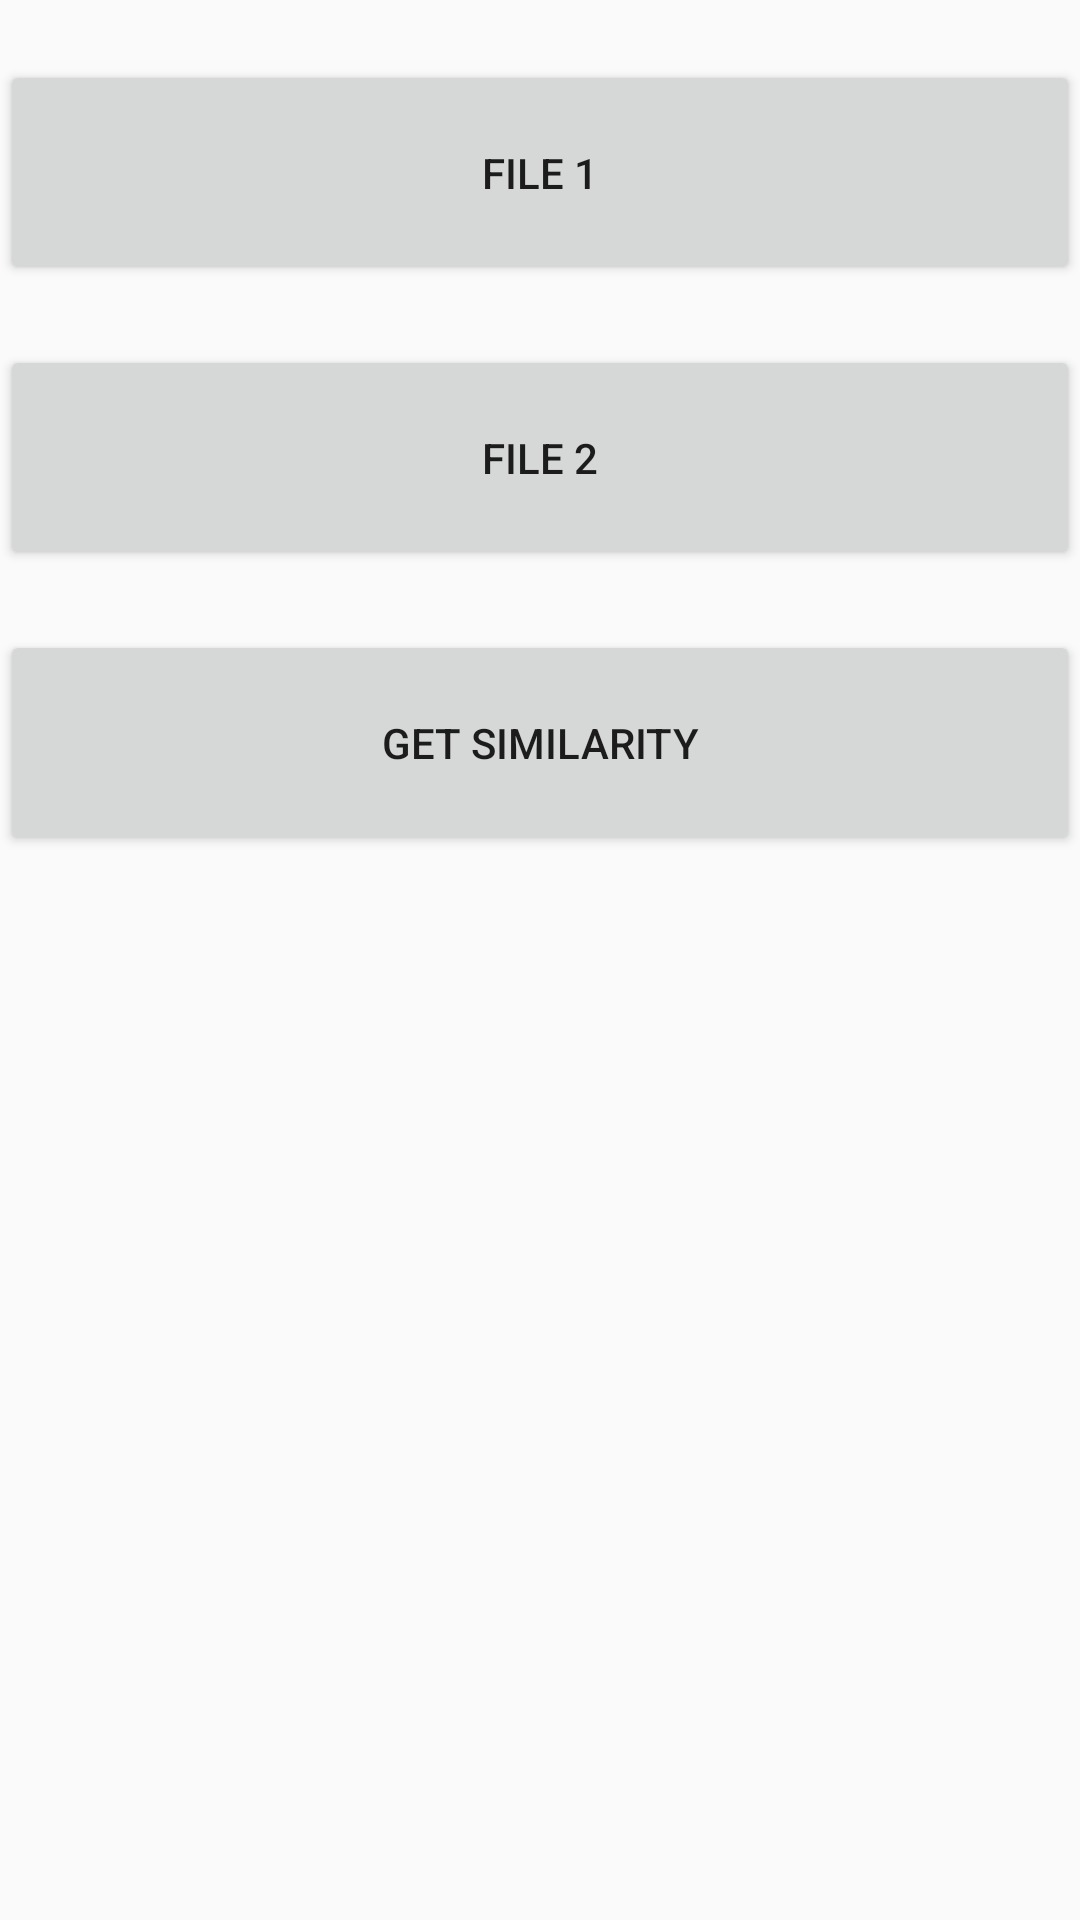

Android layout source for this screen:
<!-- AndroidManifest.xml: application theme AppTheme -->
<!-- res/layout/activity_main.xml -->
<?xml version="1.0" encoding="utf-8"?>
<RelativeLayout xmlns:android="http://schemas.android.com/apk/res/android"
    xmlns:app="http://schemas.android.com/apk/res-auto"
    xmlns:tools="http://schemas.android.com/tools"
    android:layout_width="match_parent"
    android:layout_height="match_parent"
    tools:context="com.example.suhas.nlp_pipeline.activities.MainActivity">


    <Button
        android:layout_width="match_parent"
        android:layout_height="75dp"
        android:id="@+id/firstFileSelector"
        android:text="File 1"
        android:layout_marginTop="20dp"/>
    <Button
        android:layout_width="match_parent"
        android:layout_height="75dp"
        android:layout_below="@id/firstFileSelector"
        android:id="@+id/secondFileSelector"
        android:text="File 2"
        android:layout_marginTop="20dp"
        />
    <Button
        android:layout_width="match_parent"
        android:layout_height="75dp"
        android:layout_below="@+id/secondFileSelector"
        android:layout_marginTop="20dp"
        android:text="Get similarity"
        android:id="@+id/similarityPost"/>
    <TextView
        android:layout_width="match_parent"
        android:layout_height="wrap_content"
        android:id="@+id/similarityScore"
        android:layout_below="@id/similarityPost"
        android:layout_marginTop="20dp"/>


</RelativeLayout>
<!-- resources referenced by this layout -->
<resources>
  <style name="AppTheme" parent="Theme.AppCompat.Light.DarkActionBar">
          
          <item name="colorPrimary">@color/colorPrimary</item>
          <item name="colorPrimaryDark">@color/colorPrimaryDark</item>
          <item name="colorAccent">@color/colorAccent</item>
      </style>
  <color name="colorPrimary">#3F51B5</color>
  <color name="colorPrimaryDark">#303F9F</color>
  <color name="colorAccent">#FF4081</color>
</resources>
